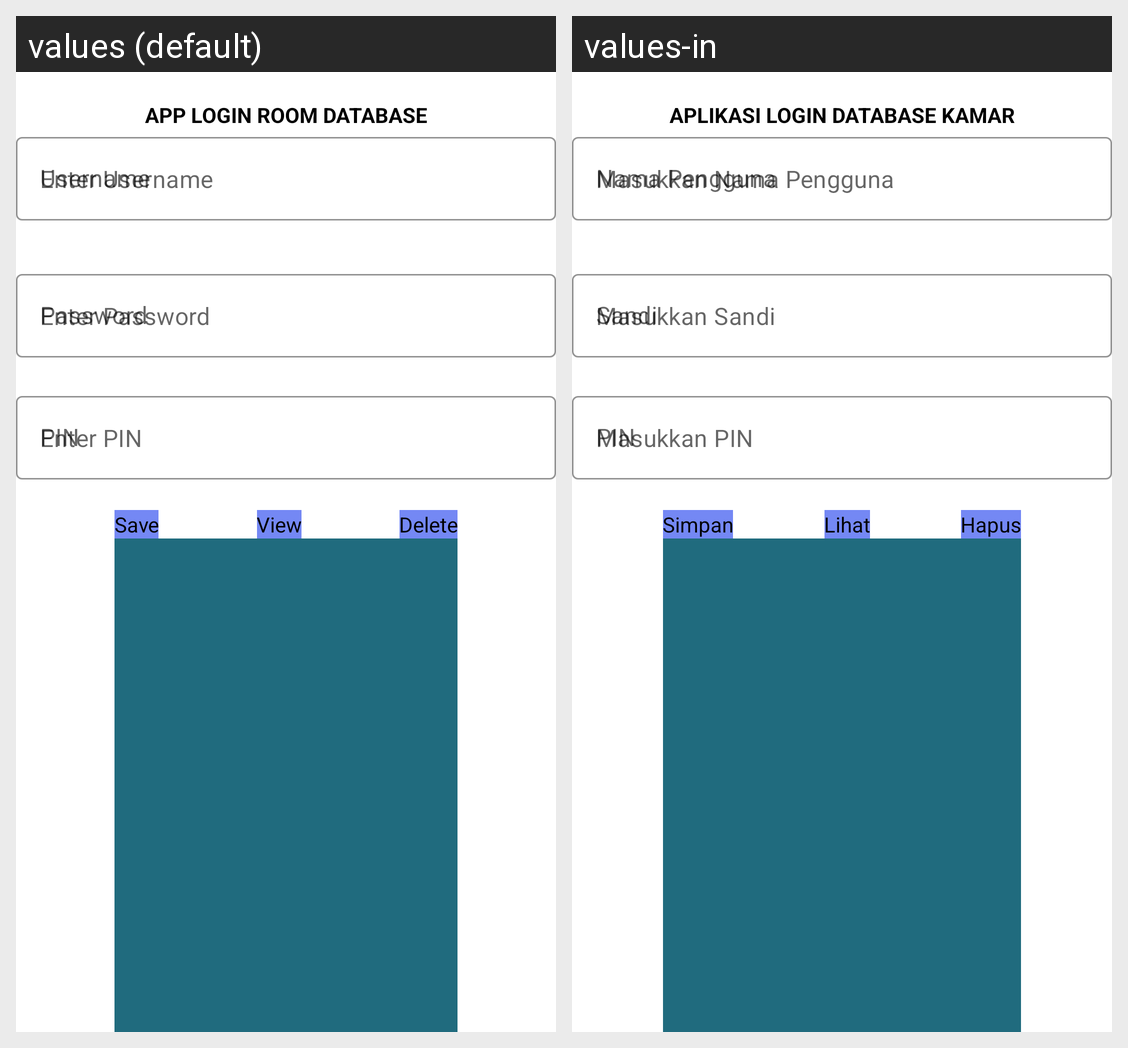

This grid shows one Android layout under two languages. Give, for every string resource on the screen, its name, the default text and each shown locale's text.
Android screen res/layout/activity_main.xml rendered under 2 locales, left to right: values (default), values-in. Device: Nexus 5 (rendered at 1080×1920; each locale shown at half size, 540×960, under a caption strip naming it); theme Theme.CRUD.
Strings drawn on this screen, with the default value and each locale's value (text and hints the layout hard-codes, and strings that could not be matched under every locale, appear in the picture but are not listed):

login
  values: App Login Room Database
  values-in: Aplikasi Login Database Kamar

username
  values: Username
  values-in: Nama Pengguna

password
  values: Password
  values-in: Sandi

pin
  values: PIN
  values-in: PIN

save
  values: Save
  values-in: Simpan

view
  values: View
  values-in: Lihat

delete
  values: Delete
  values-in: Hapus
